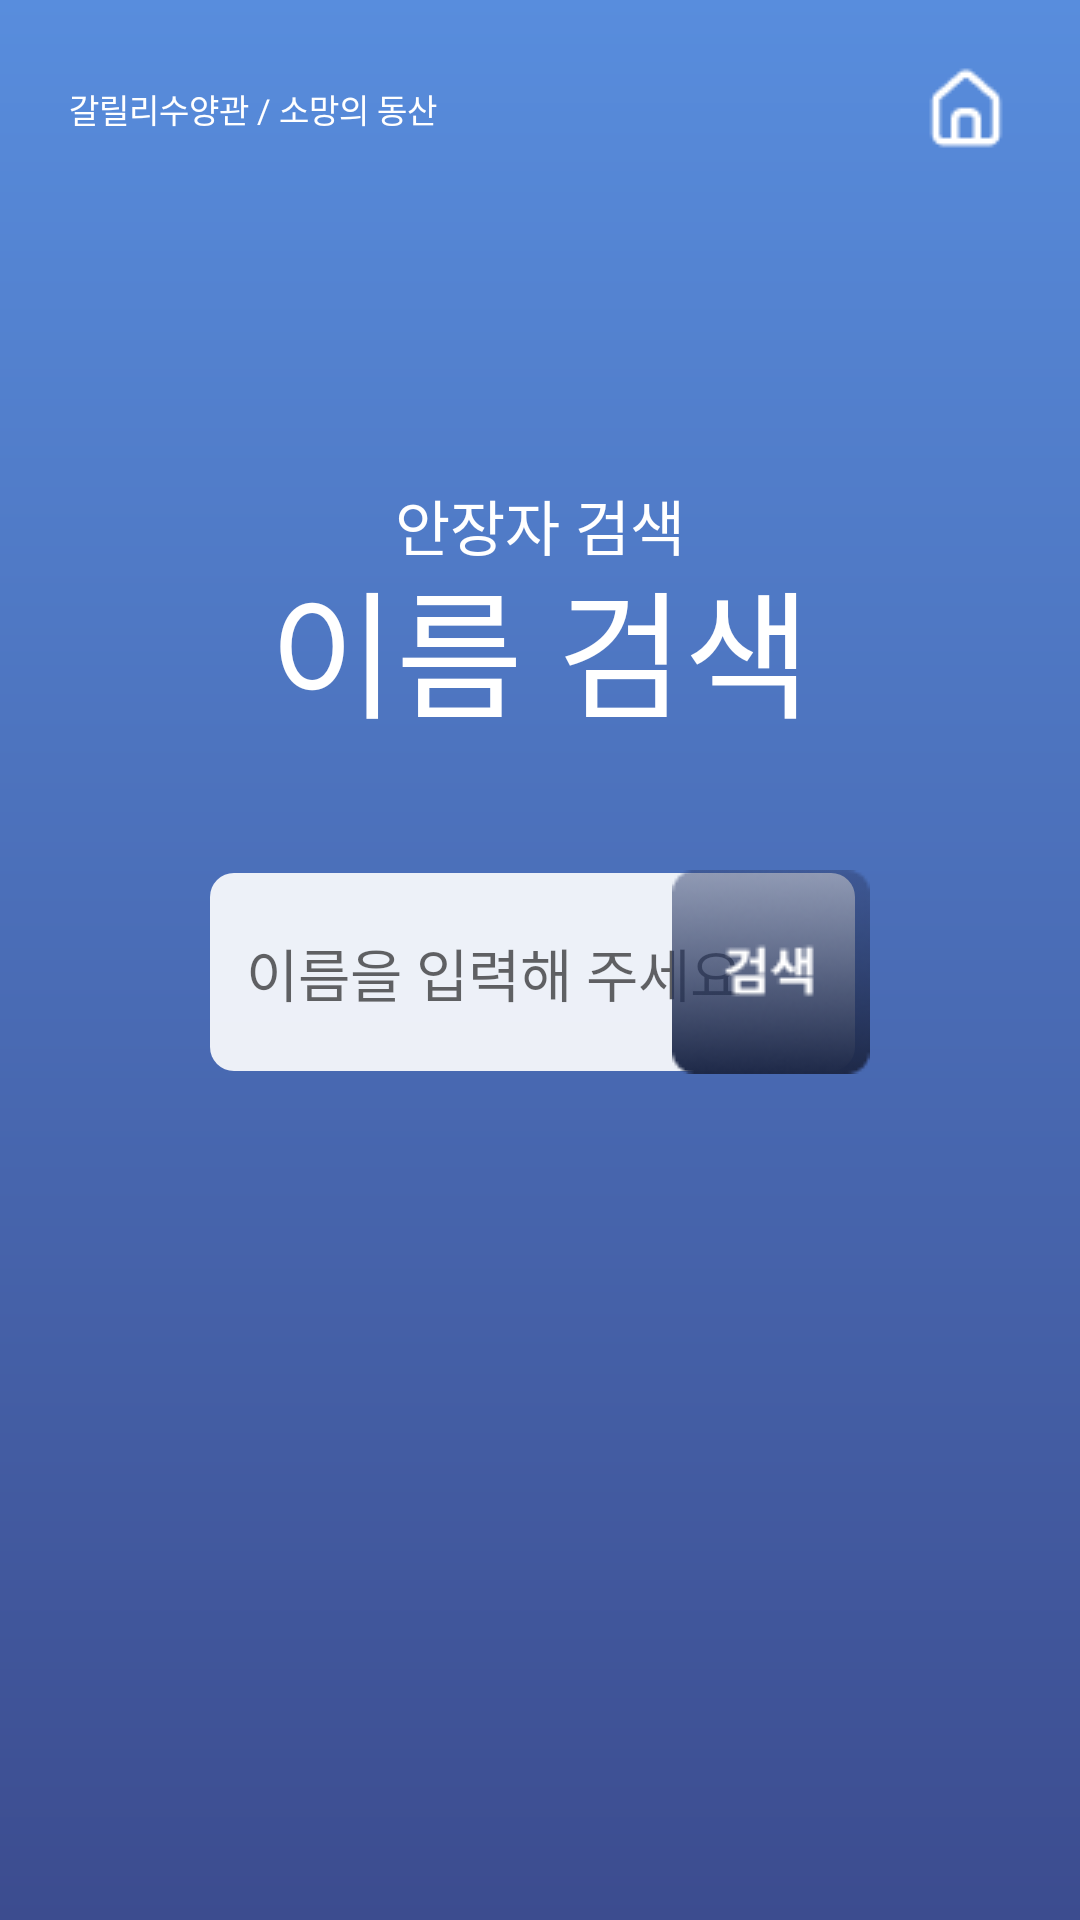

Reconstruct the res/layout file that produces this screen, plus the resources it refers to.
<!-- AndroidManifest.xml: application theme Theme.PI_test -->
<!-- res/layout/activity_search_main.xml -->
<?xml version="1.0" encoding="utf-8"?>
<androidx.constraintlayout.widget.ConstraintLayout xmlns:android="http://schemas.android.com/apk/res/android"
    xmlns:app="http://schemas.android.com/apk/res-auto"
    xmlns:tools="http://schemas.android.com/tools"
    android:layout_width="match_parent"
    android:layout_height="match_parent"
    android:background="@drawable/bg_gradient"
    tools:context=".SearchMainActivity">
    <TextView
        android:layout_width="wrap_content"
        android:layout_height="wrap_content"
        android:text="갈릴리수양관 / 소망의 동산"
        android:textColor="#ffffff"
        android:textSize="11dp"
        android:layout_marginTop="0dp"
        android:layout_marginLeft="23dp"
        app:layout_constraintTop_toTopOf="parent"
        app:layout_constraintStart_toStartOf="parent"
        app:layout_constraintBottom_toBottomOf="@+id/black"
        />

    <ImageButton
        android:id="@+id/home_btn"
        android:layout_width="wrap_content"
        android:layout_height="wrap_content"
        android:background="@android:color/transparent"
        android:src="@drawable/home"
        android:padding="0dp"
        android:layout_marginRight="23dp"
        app:layout_constraintTop_toTopOf="parent"
        app:layout_constraintEnd_toEndOf="parent"
        app:layout_constraintBottom_toBottomOf="@+id/black"
        />

    <View
        android:id="@+id/black"
        android:layout_width="0dp"
        android:layout_height="72dp"
        app:layout_constraintEnd_toEndOf="parent"
        app:layout_constraintStart_toStartOf="parent"
        app:layout_constraintTop_toTopOf="parent"
        />

    <View
        android:id="@+id/blue"
        android:layout_width="0dp"
        android:layout_height="108dp"
        app:layout_constraintEnd_toEndOf="parent"
        app:layout_constraintStart_toStartOf="parent"
        app:layout_constraintTop_toBottomOf="@id/black"
        />

    <TextView
        android:id="@+id/search_name"
        android:layout_width="wrap_content"
        android:layout_height="wrap_content"
        android:text="안장자 검색"
        android:textSize="20dp"
        android:textColor="#ffffff"
        android:layout_marginTop="-20dp"
        app:layout_constraintEnd_toEndOf="parent"
        app:layout_constraintStart_toStartOf="parent"
        app:layout_constraintTop_toBottomOf="@id/blue"
        />

    <TextView
        android:id="@+id/search_name2"
        android:layout_width="wrap_content"
        android:layout_height="wrap_content"
        android:text="이름 검색"
        android:textSize="46dp"
        android:textColor="#ffffff"
        android:layout_marginTop="-8dp"
        app:layout_constraintEnd_toEndOf="parent"
        app:layout_constraintStart_toStartOf="parent"
        app:layout_constraintTop_toBottomOf="@id/search_name"
        />

    <View
        android:id="@+id/search_bar"
        android:layout_width="wrap_content"
        android:layout_height="80dp"
        android:layout_marginTop="35dp"
        app:layout_constraintEnd_toEndOf="parent"
        app:layout_constraintStart_toStartOf="parent"
        app:layout_constraintTop_toBottomOf="@id/search_name2"
        />

    <EditText
        android:id="@+id/editTxtmodname"
        android:layout_width="215dp"
        android:layout_height="66dp"
        android:layout_marginLeft="70dp"
        android:background="@drawable/rounded_corner_2"
        android:hint="이름을 입력해 주세요"
        android:textColor="@color/black"
        android:textSize="19dp"
        android:paddingLeft="12dp"
        app:layout_constraintBottom_toBottomOf="@id/search_bar"
        app:layout_constraintStart_toStartOf="parent"
        app:layout_constraintTop_toTopOf="@id/search_bar" />

    <ImageButton
        android:id="@+id/search_btn"
        android:layout_width="wrap_content"
        android:layout_height="wrap_content"
        android:src="@drawable/button"
        android:background="@android:color/transparent"
        app:layout_constraintTop_toTopOf="@id/search_bar"
        app:layout_constraintBottom_toBottomOf="@id/search_bar"
        app:layout_constraintEnd_toEndOf="parent"
        android:layout_marginRight="70dp"
        />

    <TextView
        android:layout_width="302dp"
        android:layout_height="24dp"
        android:background="@drawable/rounded_corner"
        android:text="070-7121-5000"
        android:textSize="17dp"
        android:gravity="center"
        android:textColor="#ffffff"
        android:layout_marginTop="4dp"
        app:layout_constraintEnd_toEndOf="parent"
        app:layout_constraintStart_toStartOf="parent"
        app:layout_constraintTop_toBottomOf="@id/erorr_text"
        />

    <TextView
        android:id="@+id/erorr_text"
        android:layout_width="wrap_content"
        android:layout_height="wrap_content"
        android:text="정상 작동이 안되거나 검색 오류시 관리자에게 문의하세요"
        android:textSize="11dp"
        android:gravity="center"
        android:textColor="#ffffff"
        android:layout_marginTop="396dp"
        app:layout_constraintEnd_toEndOf="parent"
        app:layout_constraintStart_toStartOf="parent"
        app:layout_constraintTop_toBottomOf="@id/search_name2"
        />

    <TextView
        android:layout_width="302dp"
        android:layout_height="24dp"
        android:background="@drawable/rounded_corner"
        android:text="070-7121-5000"
        android:textSize="17dp"
        android:gravity="center"
        android:textColor="#ffffff"
        android:layout_marginTop="4dp"
        app:layout_constraintEnd_toEndOf="parent"
        app:layout_constraintStart_toStartOf="parent"
        app:layout_constraintTop_toBottomOf="@id/erorr_text"
        />

</androidx.constraintlayout.widget.ConstraintLayout>
<!-- resources referenced by this layout -->
<resources>
  <color name="black">#FF000000</color>
  <!-- drawable bg_gradient (drawable) -->
  <shape xmlns:android="http://schemas.android.com/apk/res/android"
      android:shape="rectangle">
      <gradient
          android:angle="90"
          android:endColor="#588DDD"
          android:startColor="#3C4C8F"
          android:type="linear" />
  </shape>
  <!-- drawable button: png bitmap (drawable, 6097 bytes) -->
  <!-- drawable home: png bitmap (drawable, 426 bytes) -->
  <!-- drawable rounded_corner (drawable) -->
  <?xml version="1.0" encoding="utf-8"?>
  <shape xmlns:android="http://schemas.android.com/apk/res/android"
      android:padding="10dp"
      android:shape="rectangle" >
      <solid android:color="#2D3A67" />
      <corners
          android:bottomLeftRadius="8dp"
          android:bottomRightRadius="8dp"
          android:topLeftRadius="8dp"
          android:topRightRadius="8dp" />
  </shape>
  <!-- drawable rounded_corner_2 (drawable) -->
  <?xml version="1.0" encoding="utf-8"?>
  <shape xmlns:android="http://schemas.android.com/apk/res/android"
      android:padding="10dp"
      android:shape="rectangle" >
      <solid android:color="#E6FFFFFF" />
      <corners
          android:bottomLeftRadius="8dp"
          android:bottomRightRadius="8dp"
          android:topLeftRadius="8dp"
          android:topRightRadius="8dp" />
  </shape>
  <style name="Theme.PI_test" parent="Theme.MaterialComponents.DayNight.NoActionBar">
          
          <item name="colorPrimary">@color/purple_500</item>
          <item name="colorPrimaryVariant">@color/purple_700</item>
          <item name="colorOnPrimary">@color/white</item>
          
          <item name="colorSecondary">@color/teal_200</item>
          <item name="colorSecondaryVariant">@color/teal_700</item>
          <item name="colorOnSecondary">@color/black</item>
          
          <item name="android:statusBarColor">?attr/colorPrimaryVariant</item>
          
      </style>
  <color name="purple_500">#FF6200EE</color>
  <color name="purple_700">#FF3700B3</color>
  <color name="white">#FFFFFFFF</color>
  <color name="teal_200">#FF03DAC5</color>
  <color name="teal_700">#FF018786</color>
</resources>
